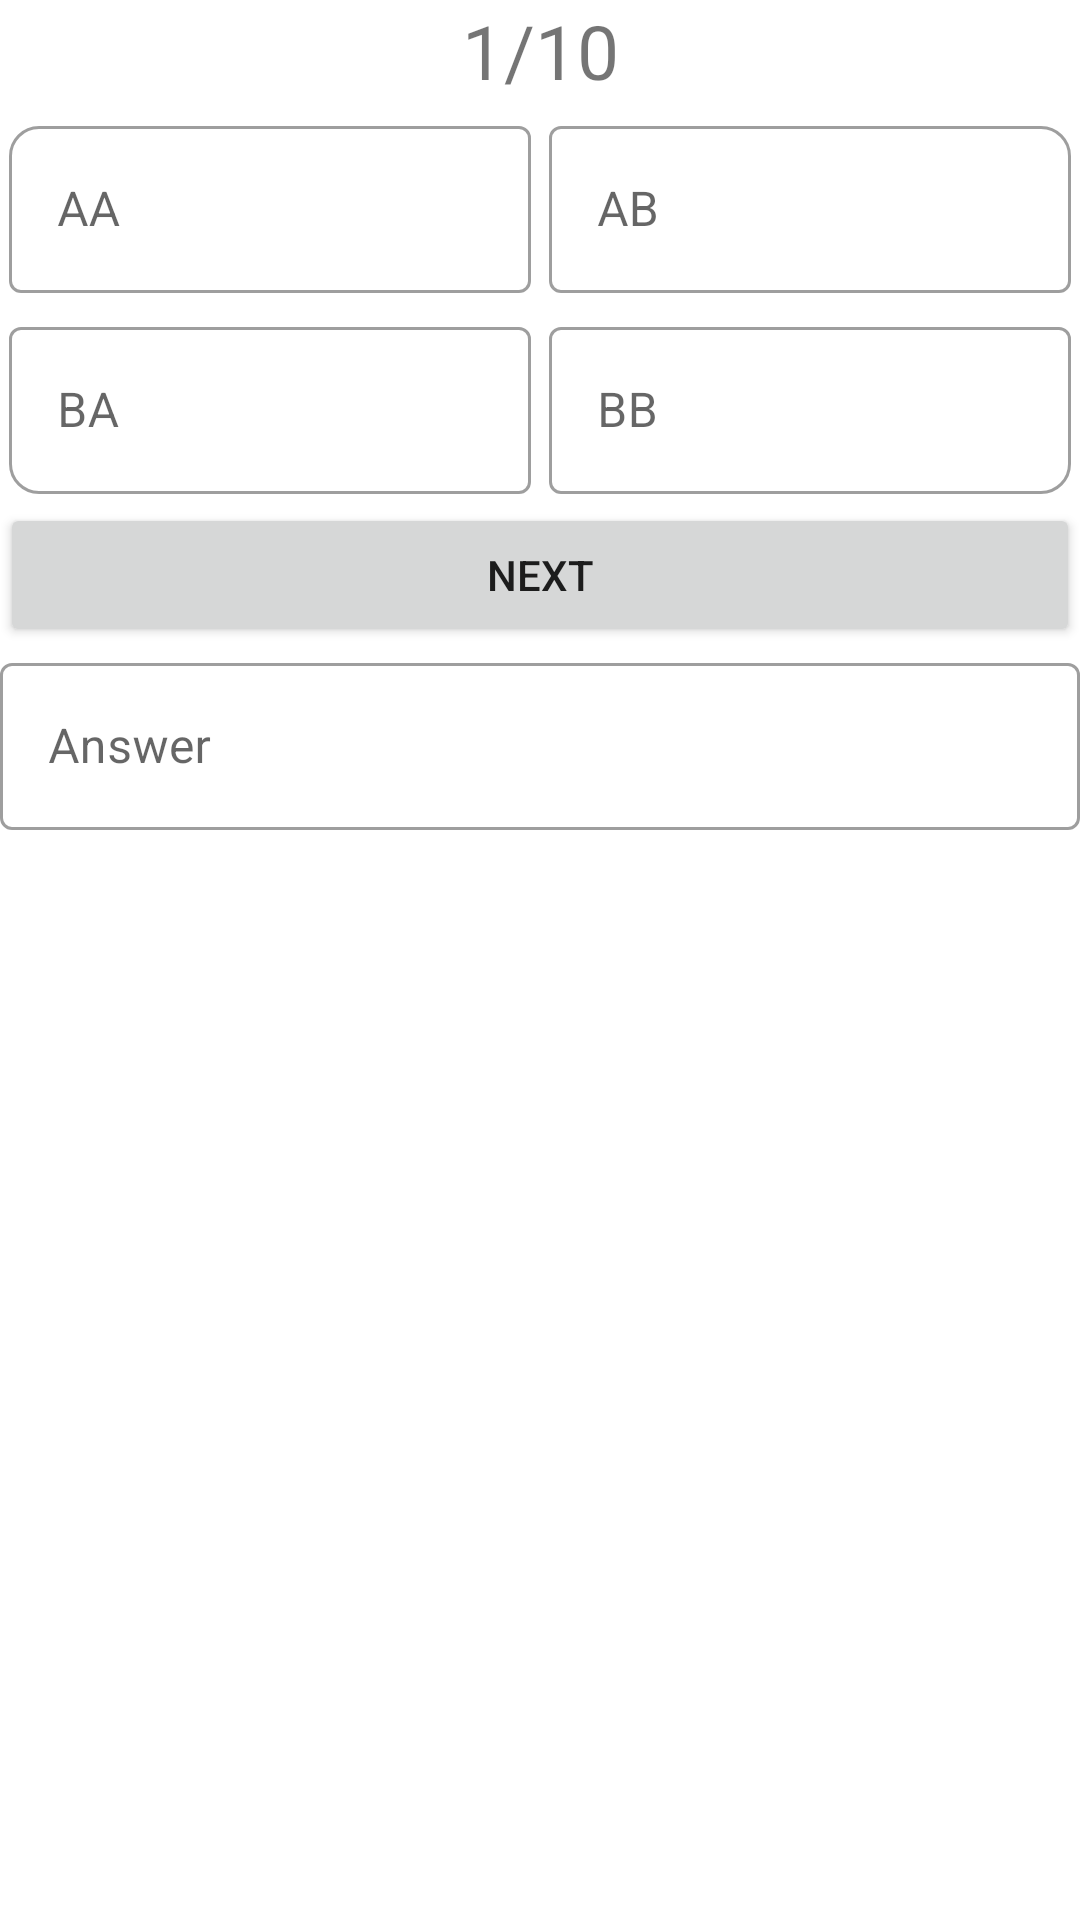

Reconstruct the res/layout file that produces this screen, plus the resources it refers to.
<!-- AndroidManifest.xml: application theme Theme.STEM -->
<!-- res/layout/kmap_quiz.xml -->
<?xml version="1.0" encoding="utf-8"?>
<androidx.constraintlayout.widget.ConstraintLayout xmlns:android="http://schemas.android.com/apk/res/android"
    xmlns:app="http://schemas.android.com/apk/res-auto"
    xmlns:tools="http://schemas.android.com/tools"
    android:layout_width="match_parent"
    android:layout_height="match_parent"
    tools:context=".KmapQuiz">


    <TextView
        android:id="@+id/questionNumberText"
        android:layout_width="wrap_content"
        android:layout_height="wrap_content"
        android:text="1/10"
        android:textSize="25sp"
        app:layout_constraintEnd_toEndOf="parent"
        app:layout_constraintStart_toStartOf="parent"
        app:layout_constraintTop_toTopOf="parent" />

    <com.google.android.material.textfield.TextInputLayout
        android:id="@+id/aa"
        style="@style/Widget.MaterialComponents.TextInputLayout.OutlinedBox"
        android:layout_width="0dp"
        android:layout_height="wrap_content"
        android:hint="AA"
        android:padding="3sp"
        app:boxCornerRadiusTopStart="10sp"
        app:layout_constraintBottom_toTopOf="@id/ba"
        app:layout_constraintEnd_toStartOf="@id/ab"
        app:layout_constraintStart_toStartOf="parent"
        app:layout_constraintTop_toBottomOf="@id/questionNumberText">

        <com.google.android.material.textfield.TextInputEditText
            android:layout_width="match_parent"
            android:layout_height="wrap_content"
            android:digits="01"
            android:focusable="false"
            android:inputType="number" />

    </com.google.android.material.textfield.TextInputLayout>

    <com.google.android.material.textfield.TextInputLayout
        android:id="@+id/ab"
        style="@style/Widget.MaterialComponents.TextInputLayout.OutlinedBox"
        android:layout_width="0dp"
        android:layout_height="wrap_content"
        android:hint="AB"
        android:padding="3sp"
        app:boxCornerRadiusTopEnd="10sp"
        app:layout_constraintBottom_toTopOf="@id/bb"
        app:layout_constraintEnd_toEndOf="parent"
        app:layout_constraintStart_toEndOf="@id/aa"
        app:layout_constraintTop_toTopOf="@id/aa">

        <com.google.android.material.textfield.TextInputEditText
            android:layout_width="match_parent"
            android:layout_height="wrap_content"
            android:digits="01"
            android:focusable="false"
            android:inputType="number" />

    </com.google.android.material.textfield.TextInputLayout>

    <com.google.android.material.textfield.TextInputLayout
        android:id="@+id/ba"
        style="@style/Widget.MaterialComponents.TextInputLayout.OutlinedBox"
        android:layout_width="0dp"
        android:layout_height="wrap_content"
        android:hint="BA"
        android:padding="3sp"
        app:boxCornerRadiusBottomStart="10sp"
        app:layout_constraintEnd_toStartOf="@id/bb"
        app:layout_constraintStart_toStartOf="parent"
        app:layout_constraintTop_toBottomOf="@id/aa">

        <com.google.android.material.textfield.TextInputEditText
            android:layout_width="match_parent"
            android:layout_height="wrap_content"
            android:digits="01"
            android:focusable="false"
            android:inputType="number" />

    </com.google.android.material.textfield.TextInputLayout>

    <com.google.android.material.textfield.TextInputLayout
        android:id="@+id/bb"
        style="@style/Widget.MaterialComponents.TextInputLayout.OutlinedBox"
        android:layout_width="0dp"
        android:layout_height="wrap_content"
        android:hint="BB"
        android:padding="3sp"
        app:boxCornerRadiusBottomEnd="10sp"
        app:layout_constraintBottom_toBottomOf="@id/ba"
        app:layout_constraintEnd_toEndOf="parent"
        app:layout_constraintStart_toEndOf="@id/ba"
        app:layout_constraintTop_toTopOf="@id/ba">

        <com.google.android.material.textfield.TextInputEditText
            android:layout_width="match_parent"
            android:layout_height="wrap_content"
            android:digits="01"
            android:focusable="false"
            android:inputType="number" />

    </com.google.android.material.textfield.TextInputLayout>

    <Button
        android:id="@+id/nextBtn"
        android:layout_width="match_parent"
        android:layout_height="wrap_content"
        android:text="Next"
        app:layout_constraintTop_toBottomOf="@id/bb" />


    <com.google.android.material.textfield.TextInputLayout
        android:id="@+id/answerEt"
        style="@style/Widget.MaterialComponents.TextInputLayout.OutlinedBox"
        android:layout_width="match_parent"
        android:layout_height="wrap_content"
        android:hint="Answer"
        app:layout_constraintTop_toBottomOf="@id/nextBtn">

        <com.google.android.material.textfield.TextInputEditText
            android:layout_width="match_parent"
            android:layout_height="match_parent" />

    </com.google.android.material.textfield.TextInputLayout>

    <TextView
        android:id="@+id/answer"
        android:layout_width="wrap_content"
        android:layout_height="wrap_content"
        android:textColor="@color/black"
        android:textSize="30sp"
        app:layout_constraintEnd_toEndOf="parent"
        app:layout_constraintStart_toStartOf="parent"
        app:layout_constraintTop_toBottomOf="@id/answerEt"/>

</androidx.constraintlayout.widget.ConstraintLayout>
<!-- resources referenced by this layout -->
<resources>
  <style name="Theme.STEM" parent="Theme.MaterialComponents.DayNight.DarkActionBar">
          
          <item name="colorPrimary">@color/purple_500</item>
          <item name="colorPrimaryVariant">@color/purple_700</item>
          <item name="colorOnPrimary">@color/white</item>
          
          <item name="colorSecondary">@color/teal_200</item>
          <item name="colorSecondaryVariant">@color/teal_700</item>
          <item name="colorOnSecondary">@color/black</item>
          
          <item name="android:statusBarColor" tools:targetApi="l">?attr/colorPrimaryVariant</item>
          
      </style>
  <!-- not gathered from this repository: default colours our renderer supplied (Android Studio template values) -->
  <color name="purple_500">#FF6200EE</color>
  <color name="purple_700">#FF3700B3</color>
  <color name="teal_200">#FF03DAC5</color>
  <color name="teal_700">#FF018786</color>
  <color name="black">#FF000000</color>
  <color name="white">#FFFFFFFF</color>
</resources>
